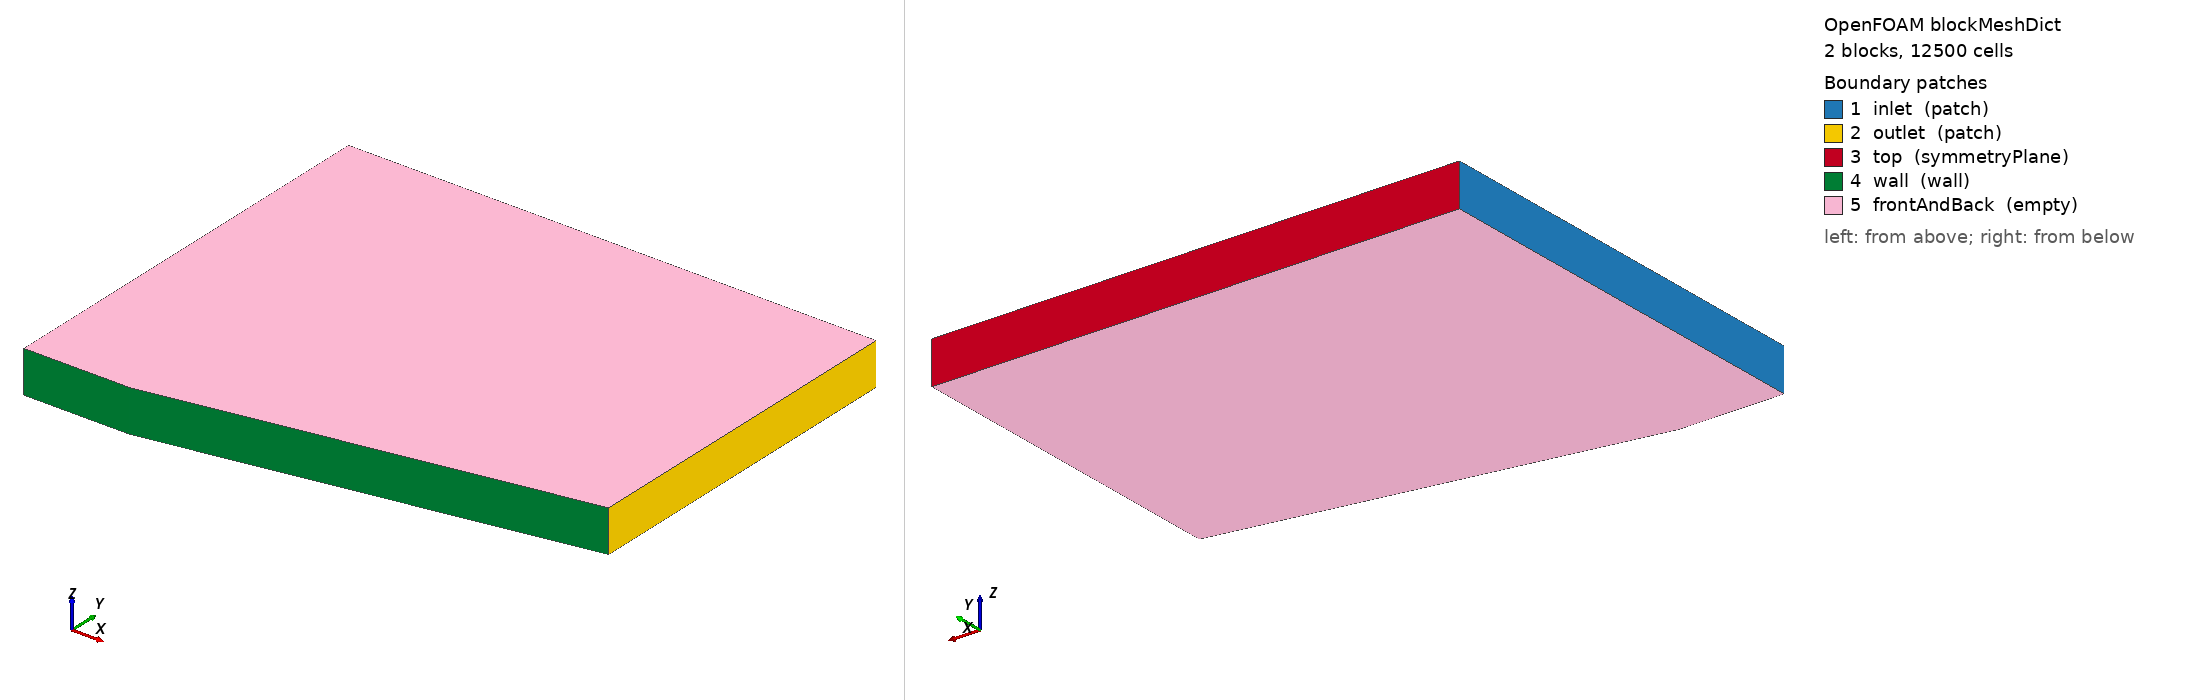

OpenFOAM case: the mesh blockMesh builds from blockMeshDict, 2 block(s), 12500 cells. Boundary patches (legend numbers): 1 inlet (patch), 2 outlet (patch), 3 top (symmetryPlane), 4 wall (wall), 5 frontAndBack (empty). Left view from above one corner, right view from below the opposite corner. Boundary conditions: 0 field file(s) under 0/; 0 of 5 drawn patches have an entry in a shipped field file.

=== system/blockMeshDict ===
FoamFile
{
    version     2.0;
    format      ascii;
    class       dictionary;
    object      blockMeshDict;
}
// generated by scripts/i3_cases.py — do not edit by hand
convertToMeters 1;
vertices
(
    (-0.25 0 -0.05)
    (0 0 -0.05)
    (0 1 -0.05)
    (-0.25 1 -0.05)
    (1 0.176326980708 -0.05)
    (1 1 -0.05)
    (-0.25 0 0.05)
    (0 0 0.05)
    (0 1 0.05)
    (-0.25 1 0.05)
    (1 0.176326980708 0.05)
    (1 1 0.05)
);
blocks
(
    hex (0 1 2 3 6 7 8 9) (25 100 1) simpleGrading (1 1 1)
    hex (1 4 5 2 7 10 11 8) (100 100 1) simpleGrading (1 1 1)
);
edges ();
boundary
(
    inlet { type patch; faces ((3 0 6 9)); }
    outlet { type patch; faces ((4 5 11 10)); }
    top { type symmetryPlane; faces ((2 3 9 8) (5 2 8 11)); }
    wall { type wall; faces ((0 1 7 6) (1 4 10 7)); }
    frontAndBack { type empty; faces ((0 3 2 1) (1 2 5 4) (6 7 8 9) (7 10 11 8)); }
);
mergePatchPairs ();
